Image classification data set "data" (OmarPelcastre/IA.FINAL on GitHub). Class labels (6): alfil, caballo, dama, peon, rey, torre.

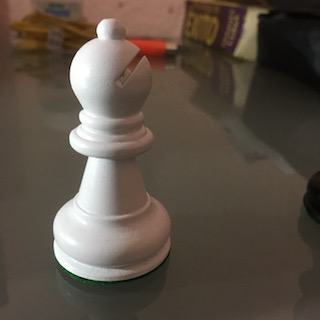
Label: alfil

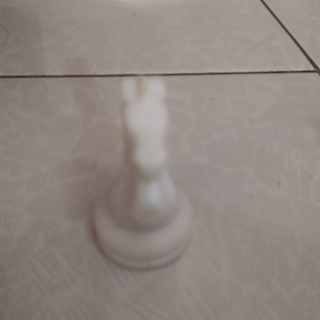
Label: caballo

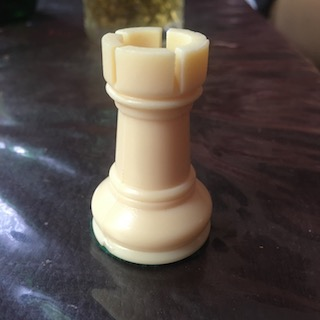
Label: torre

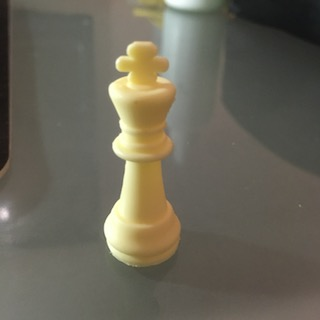
Label: rey

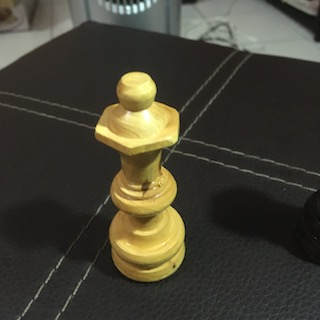
Label: dama

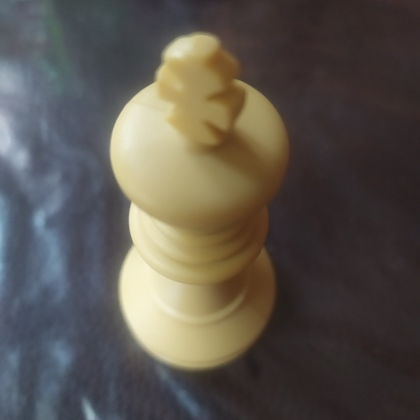
Label: rey
